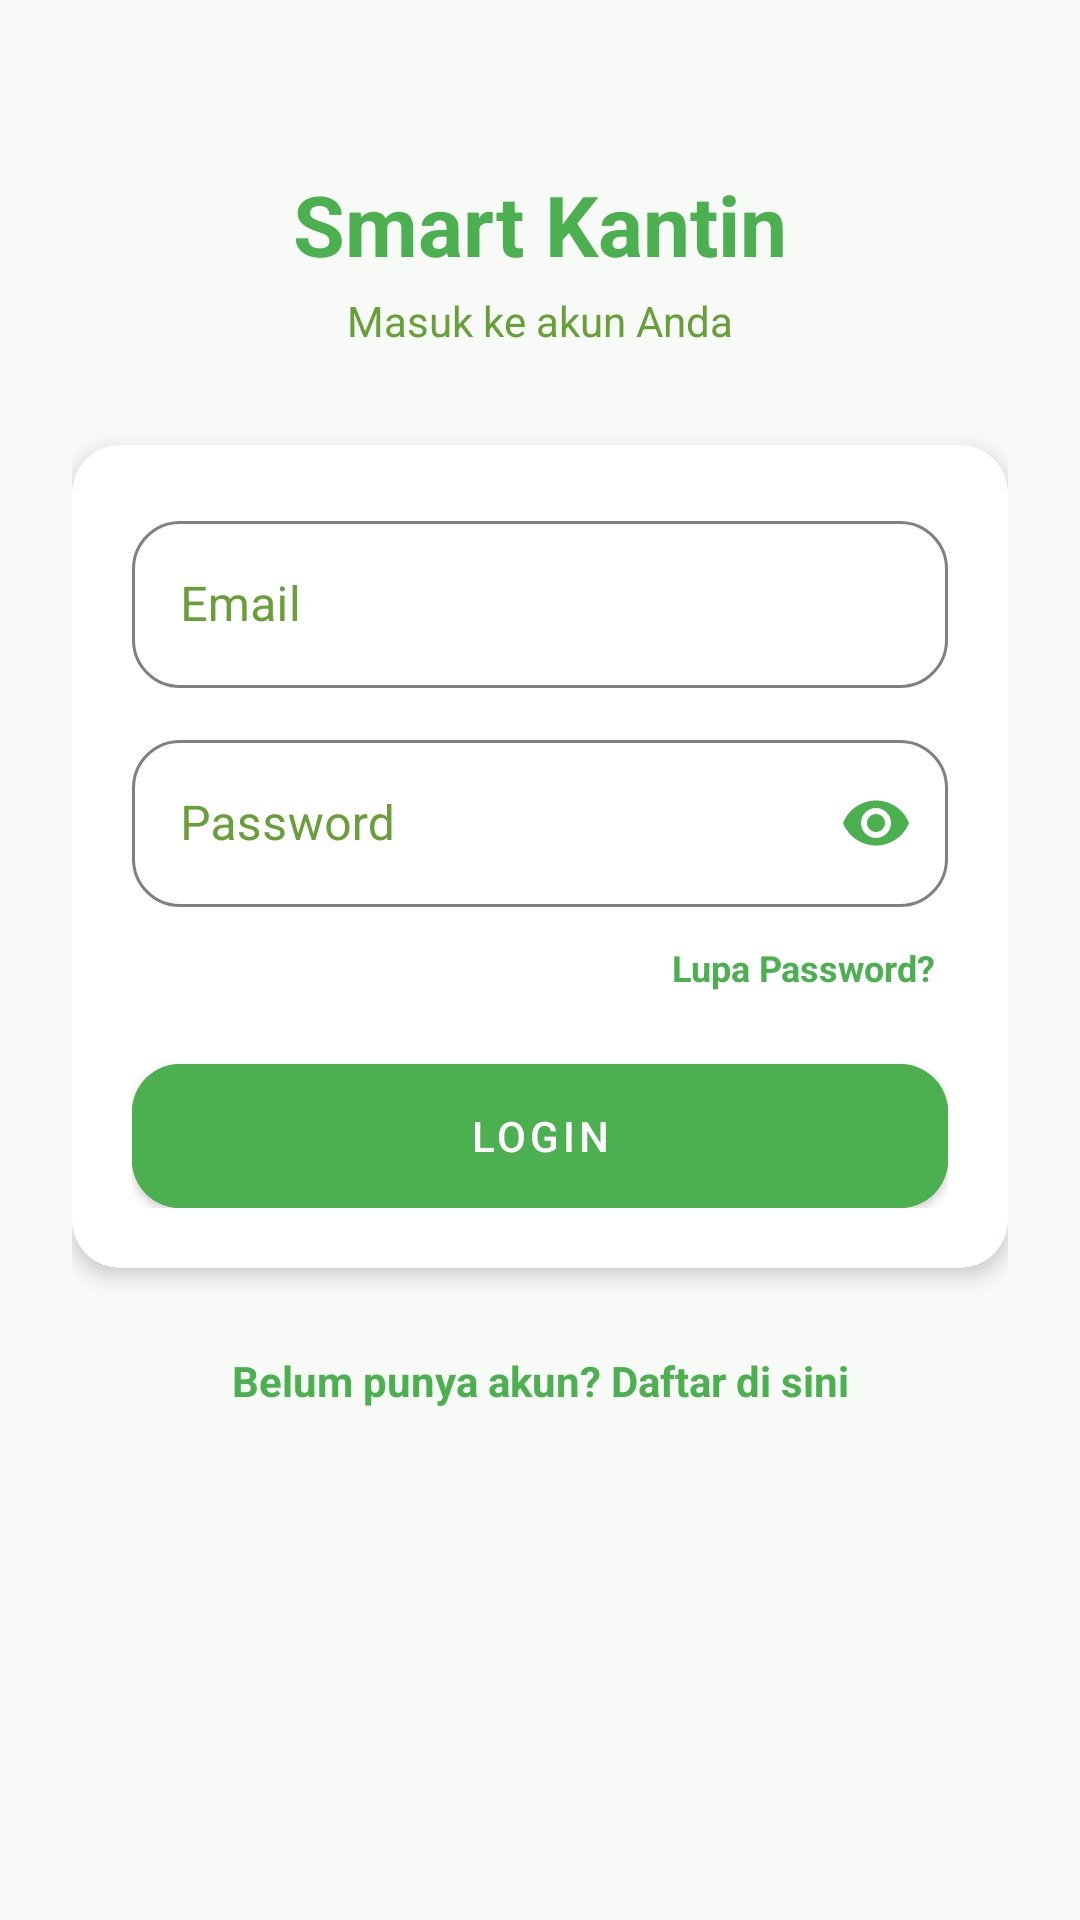

Here is an Android app screen rendered from its layout file. Give the layout XML and the strings, colors and styles it references.
<!-- AndroidManifest.xml: application theme Theme.SmartKantin -->
<!-- res/layout/activity_login.xml -->
<?xml version="1.0" encoding="utf-8"?>
<ScrollView xmlns:android="http://schemas.android.com/apk/res/android"
    xmlns:app="http://schemas.android.com/apk/res-auto"
    android:layout_width="match_parent"
    android:layout_height="match_parent"
    android:background="@color/background"
    android:fillViewport="true">

    <androidx.constraintlayout.widget.ConstraintLayout
        android:layout_width="match_parent"
        android:layout_height="wrap_content"
        android:padding="24dp">

        <TextView
            android:id="@+id/tvTitle"
            android:layout_width="wrap_content"
            android:layout_height="wrap_content"
            android:layout_marginTop="32dp"
            android:text="Smart Kantin"
            android:textColor="@color/primary"
            android:textSize="28sp"
            android:textStyle="bold"
            app:layout_constraintStart_toStartOf="parent"
            app:layout_constraintEnd_toEndOf="parent"
            app:layout_constraintTop_toTopOf="parent" />

        <TextView
            android:id="@+id/tvSubtitle"
            android:layout_width="wrap_content"
            android:layout_height="wrap_content"
            android:layout_marginTop="4dp"
            android:text="Masuk ke akun Anda"
            android:textColor="@color/text_secondary"
            android:textSize="14sp"
            app:layout_constraintStart_toStartOf="parent"
            app:layout_constraintEnd_toEndOf="parent"
            app:layout_constraintTop_toBottomOf="@id/tvTitle" />

        <com.google.android.material.card.MaterialCardView
            android:id="@+id/cardLogin"
            android:layout_width="0dp"
            android:layout_height="wrap_content"
            android:layout_marginTop="32dp"
            app:layout_constraintTop_toBottomOf="@id/tvSubtitle"
            app:layout_constraintStart_toStartOf="parent"
            app:layout_constraintEnd_toEndOf="parent">

            <LinearLayout
                android:layout_width="match_parent"
                android:layout_height="wrap_content"
                android:orientation="vertical"
                android:padding="20dp">

                <com.google.android.material.textfield.TextInputLayout
                    android:layout_width="match_parent"
                    android:layout_height="wrap_content"
                    android:hint="Email">

                    <com.google.android.material.textfield.TextInputEditText
                        android:id="@+id/etUsername"
                        android:layout_width="match_parent"
                        android:layout_height="wrap_content"
                        android:inputType="textEmailAddress" />
                </com.google.android.material.textfield.TextInputLayout>

                <com.google.android.material.textfield.TextInputLayout
                    android:layout_width="match_parent"
                    android:layout_height="wrap_content"
                    android:layout_marginTop="12dp"
                    android:hint="Password"
                    app:endIconMode="password_toggle">

                    <com.google.android.material.textfield.TextInputEditText
                        android:id="@+id/etPassword"
                        android:layout_width="match_parent"
                        android:layout_height="wrap_content"
                        android:inputType="textPassword" />
                </com.google.android.material.textfield.TextInputLayout>

                <TextView
                    android:id="@+id/tvForgotPassword"
                    android:layout_width="wrap_content"
                    android:layout_height="wrap_content"
                    android:layout_gravity="end"
                    android:layout_marginTop="8dp"
                    android:padding="4dp"
                    android:text="Lupa Password?"
                    android:textColor="@color/primary"
                    android:textSize="12sp"
                    android:textStyle="bold" />

                <com.google.android.material.button.MaterialButton
                    android:id="@+id/btnLogin"
                    android:layout_width="match_parent"
                    android:layout_height="wrap_content"
                    android:layout_marginTop="20dp"
                    android:backgroundTint="@color/primary"
                    android:padding="12dp"
                    android:text="@string/login"
                    android:textColor="@color/white" />

            </LinearLayout>
        </com.google.android.material.card.MaterialCardView>

        <TextView
            android:id="@+id/tvGoToRegister"
            android:layout_width="wrap_content"
            android:layout_height="wrap_content"
            android:layout_marginTop="20dp"
            android:padding="8dp"
            android:text="Belum punya akun? Daftar di sini"
            android:textColor="@color/primary"
            android:textStyle="bold"
            app:layout_constraintStart_toStartOf="parent"
            app:layout_constraintEnd_toEndOf="parent"
            app:layout_constraintTop_toBottomOf="@id/cardLogin" />

    </androidx.constraintlayout.widget.ConstraintLayout>
</ScrollView>
<!-- resources referenced by this layout -->
<resources>
  <color name="background">#F8FAF8</color>
  <color name="primary">#4CAF50</color>
  <color name="text_secondary">#689F38</color>
  <color name="white">#FFFFFF</color>
  <string name="login">Login</string>
  <color name="primary_dark">#388E3C</color>
  <color name="accent">#8BC34A</color>
  <color name="text_primary">#1B5E20</color>
  <style name="ShapeAppearance.SmartKantin.SmallComponent" parent="ShapeAppearance.MaterialComponents.SmallComponent">
          <item name="cornerFamily">rounded</item>
          <item name="cornerSize">@dimen/corner_radius_small</item>
      </style>
  <style name="ShapeAppearance.SmartKantin.MediumComponent" parent="ShapeAppearance.MaterialComponents.MediumComponent">
          <item name="cornerFamily">rounded</item>
          <item name="cornerSize">@dimen/corner_radius_medium</item>
      </style>
  <style name="ShapeAppearance.SmartKantin.LargeComponent" parent="ShapeAppearance.MaterialComponents.LargeComponent">
          <item name="cornerFamily">rounded</item>
          <item name="cornerSize">@dimen/corner_radius_large</item>
      </style>
  <style name="Widget.SmartKantin.Button" parent="Widget.MaterialComponents.Button">
          <item name="cornerRadius">@dimen/corner_radius_medium</item>
          <item name="android:insetTop">0dp</item>
          <item name="android:insetBottom">0dp</item>
          <item name="android:paddingTop">12dp</item>
          <item name="android:paddingBottom">12dp</item>
      </style>
  <style name="Widget.SmartKantin.CardView" parent="Widget.MaterialComponents.CardView">
          <item name="cardCornerRadius">@dimen/corner_radius_medium</item>
          <item name="cardElevation">@dimen/card_elevation</item>
          <item name="cardBackgroundColor">@color/white</item>
          <item name="strokeWidth">0dp</item>
      </style>
  <style name="Widget.SmartKantin.TextInputLayout" parent="Widget.MaterialComponents.TextInputLayout.OutlinedBox">
          <item name="boxCornerRadiusTopStart">@dimen/corner_radius_medium</item>
          <item name="boxCornerRadiusTopEnd">@dimen/corner_radius_medium</item>
          <item name="boxCornerRadiusBottomStart">@dimen/corner_radius_medium</item>
          <item name="boxCornerRadiusBottomEnd">@dimen/corner_radius_medium</item>
          <item name="boxStrokeColor">@color/input_stroke_color</item>
          <item name="boxStrokeWidth">1dp</item>
          <item name="boxStrokeWidthFocused">2dp</item>
          <item name="hintTextColor">@color/primary</item>
          <item name="android:textColorHint">@color/text_secondary</item>
          <item name="boxBackgroundColor">@color/white</item>
          <item name="android:textColor">@color/text_primary</item>
          <item name="endIconTint">@color/primary</item>
      </style>
  <style name="Theme.SmartKantin.Dialog" parent="Theme.MaterialComponents.DayNight.Dialog.Alert">
          <item name="android:background">@color/white</item>
          <item name="colorSurface">@color/white</item>
          <item name="colorPrimary">@color/primary</item>
          <item name="android:textColorPrimary">@color/text_primary</item>
          <item name="buttonBarNegativeButtonStyle">@style/Widget.SmartKantin.Button.Text</item>
          <item name="buttonBarPositiveButtonStyle">@style/Widget.SmartKantin.Button.Text</item>
      </style>
  <dimen name="corner_radius_small">8dp</dimen>
  <dimen name="corner_radius_medium">16dp</dimen>
  <dimen name="corner_radius_large">24dp</dimen>
  <dimen name="card_elevation">4dp</dimen>
  <style name="Widget.SmartKantin.Button.Text" parent="Widget.MaterialComponents.Button.TextButton">
          <item name="android:textColor">@color/primary</item>
      </style>
</resources>
